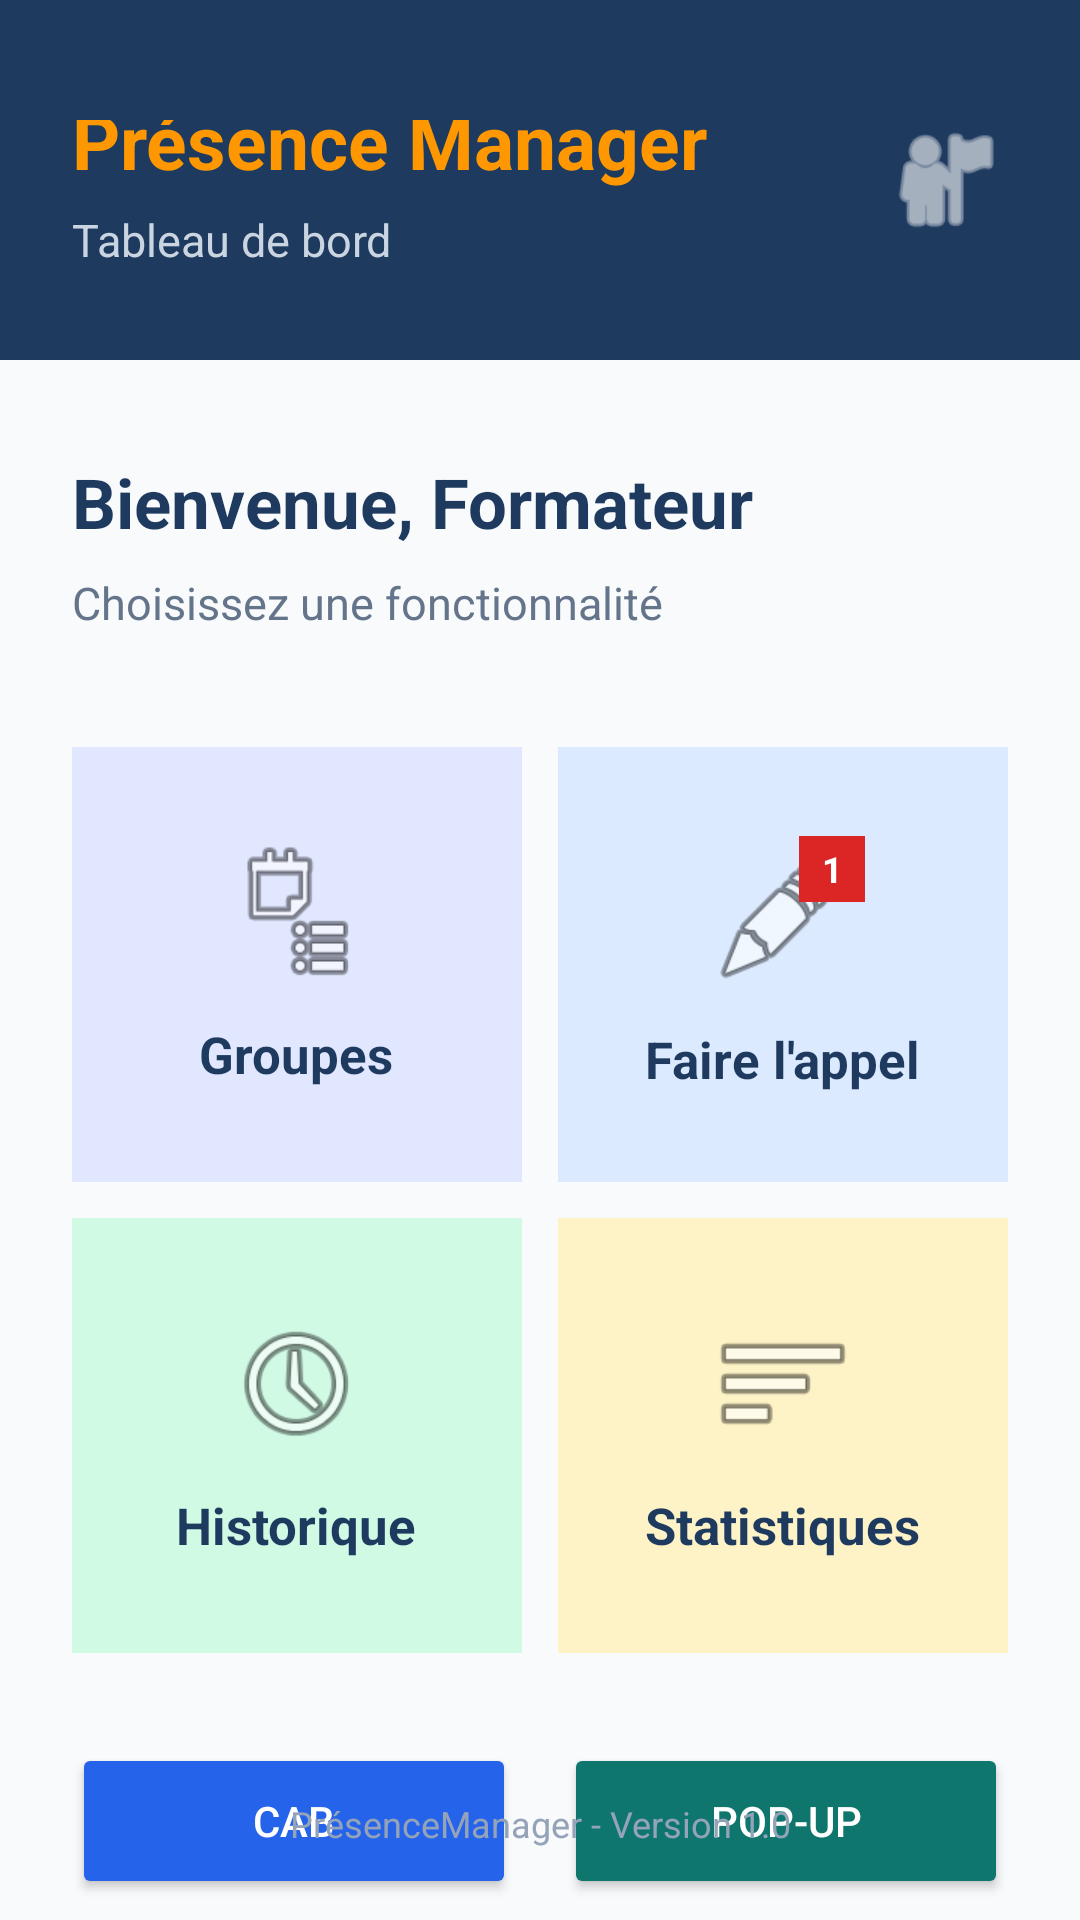

This screen was rendered from an Android layout file. Write that file and the resources it references.
<!-- AndroidManifest.xml: application theme Theme.PresenceManager -->
<!-- res/layout/activity_dashboard.xml -->
<?xml version="1.0" encoding="utf-8"?>
<androidx.constraintlayout.widget.ConstraintLayout
    xmlns:android="http://schemas.android.com/apk/res/android"
    xmlns:app="http://schemas.android.com/apk/res-auto"
    android:id="@+id/layoutDashboard"
    android:layout_width="match_parent"
    android:layout_height="match_parent"
    android:background="#F8FAFC">

    
    <RelativeLayout
        android:id="@+id/layoutHeader"
        android:layout_width="0dp"
        android:layout_height="wrap_content"
        android:minHeight="120dp"
        android:background="#1E3A5F"
        android:paddingStart="24dp"
        android:paddingEnd="24dp"
        android:paddingTop="40dp"
        android:paddingBottom="12dp"
        app:layout_constraintTop_toTopOf="parent"
        app:layout_constraintStart_toStartOf="parent"
        app:layout_constraintEnd_toEndOf="parent">

        <LinearLayout
            android:id="@+id/layoutHeaderText"
            android:layout_width="wrap_content"
            android:layout_height="wrap_content"
            android:orientation="vertical"
            android:layout_alignParentStart="true"
            android:layout_centerVertical="true">

            <TextView
                android:id="@+id/txtAppName"
                android:layout_width="wrap_content"
                android:layout_height="wrap_content"
                android:text="Présence Manager"
                android:textColor="#FF9800"
                android:textSize="25sp"
                android:textStyle="bold"/>

            <TextView
                android:id="@+id/txtSubtitle"
                android:layout_width="wrap_content"
                android:layout_height="wrap_content"
                android:layout_marginTop="6dp"
                android:text="Tableau de bord"
                android:textColor="#CBD5E1"
                android:textSize="15sp"/>
        </LinearLayout>

        <ImageView
            android:id="@+id/imgProfil"
            android:layout_width="42dp"
            android:layout_height="42dp"
            android:layout_alignParentEnd="true"
            android:layout_centerVertical="true"
            android:src="@android:drawable/ic_menu_myplaces"
            android:contentDescription="Profil"
            app:tint="#FFFFFF"/>

    </RelativeLayout>

    
    <TextView
        android:id="@+id/txtBienvenue"
        android:layout_width="wrap_content"
        android:layout_height="wrap_content"
        android:layout_marginStart="24dp"
        android:layout_marginTop="32dp"
        android:text="Bienvenue, Formateur"
        android:textColor="#1E3A5F"
        android:textSize="23sp"
        android:textStyle="bold"
        app:layout_constraintTop_toBottomOf="@id/layoutHeader"
        app:layout_constraintStart_toStartOf="parent"/>

    <TextView
        android:id="@+id/txtInstruction"
        android:layout_width="wrap_content"
        android:layout_height="wrap_content"
        android:layout_marginStart="24dp"
        android:layout_marginTop="8dp"
        android:text="Choisissez une fonctionnalité"
        android:textColor="#64748B"
        android:textSize="15sp"
        app:layout_constraintTop_toBottomOf="@id/txtBienvenue"
        app:layout_constraintStart_toStartOf="parent"/>

    
    <GridLayout
        android:id="@+id/gridFonctionnalites"
        android:layout_width="0dp"
        android:layout_height="wrap_content"
        android:layout_marginTop="32dp"
        android:layout_marginStart="18dp"
        android:layout_marginEnd="18dp"
        android:columnCount="2"
        android:rowCount="2"
        app:layout_constraintTop_toBottomOf="@id/txtInstruction"
        app:layout_constraintStart_toStartOf="parent"
        app:layout_constraintEnd_toEndOf="parent">

        
        <LinearLayout
            android:id="@+id/cardGroupes"
            android:layout_width="0dp"
            android:layout_height="145dp"
            android:layout_columnWeight="1"
            android:layout_margin="6dp"
            android:padding="12dp"
            android:gravity="center"
            android:orientation="vertical"
            android:background="#E0E7FF">

            <ImageView
                android:layout_width="48dp"
                android:layout_height="48dp"
                android:src="@android:drawable/ic_menu_agenda"
                android:contentDescription="Groupes"/>

            <TextView
                android:layout_width="wrap_content"
                android:layout_height="wrap_content"
                android:layout_marginTop="12dp"
                android:text="Groupes"
                android:textColor="#1E3A5F"
                android:textSize="17sp"
                android:textStyle="bold"/>
        </LinearLayout>

        
        <LinearLayout
            android:id="@+id/cardAppel"
            android:layout_width="0dp"
            android:layout_height="145dp"
            android:layout_columnWeight="1"
            android:layout_margin="6dp"
            android:padding="12dp"
            android:gravity="center"
            android:orientation="vertical"
            android:background="#DBEAFE">

            <FrameLayout
                android:id="@+id/frameAppel"
                android:layout_width="55dp"
                android:layout_height="55dp">

                <ImageView
                    android:layout_width="48dp"
                    android:layout_height="48dp"
                    android:layout_gravity="center"
                    android:src="@android:drawable/ic_menu_edit"
                    android:contentDescription="Faire l'appel"/>

                <TextView
                    android:id="@+id/txtBadge"
                    android:layout_width="22dp"
                    android:layout_height="22dp"
                    android:layout_gravity="top|end"
                    android:background="#DC2626"
                    android:gravity="center"
                    android:text="1"
                    android:textColor="#FFFFFF"
                    android:textSize="12sp"
                    android:textStyle="bold"/>
            </FrameLayout>

            <TextView
                android:layout_width="wrap_content"
                android:layout_height="wrap_content"
                android:layout_marginTop="8dp"
                android:text="Faire l'appel"
                android:textColor="#1E3A5F"
                android:textSize="17sp"
                android:textStyle="bold"/>
        </LinearLayout>

        
        <LinearLayout
            android:id="@+id/cardHistorique"
            android:layout_width="0dp"
            android:layout_height="145dp"
            android:layout_columnWeight="1"
            android:layout_margin="6dp"
            android:padding="12dp"
            android:gravity="center"
            android:orientation="vertical"
            android:background="#D1FAE5">

            <ImageView
                android:layout_width="48dp"
                android:layout_height="48dp"
                android:src="@android:drawable/ic_menu_recent_history"
                android:contentDescription="Historique"/>

            <TextView
                android:layout_width="wrap_content"
                android:layout_height="wrap_content"
                android:layout_marginTop="12dp"
                android:text="Historique"
                android:textColor="#1E3A5F"
                android:textSize="17sp"
                android:textStyle="bold"/>
        </LinearLayout>

        
        <LinearLayout
            android:id="@+id/cardStatistiques"
            android:layout_width="0dp"
            android:layout_height="145dp"
            android:layout_columnWeight="1"
            android:layout_margin="6dp"
            android:padding="12dp"
            android:gravity="center"
            android:orientation="vertical"
            android:background="#FEF3C7">

            <ImageView
                android:layout_width="48dp"
                android:layout_height="48dp"
                android:src="@android:drawable/ic_menu_sort_by_size"
                android:contentDescription="Statistiques"/>

            <TextView
                android:layout_width="wrap_content"
                android:layout_height="wrap_content"
                android:layout_marginTop="12dp"
                android:text="Statistiques"
                android:textColor="#1E3A5F"
                android:textSize="17sp"
                android:textStyle="bold"/>




        </LinearLayout>



    </GridLayout>

    <LinearLayout
        android:id="@+id/layoutActions"
        android:layout_width="0dp"
        android:layout_height="wrap_content"
        android:orientation="horizontal"
        android:layout_marginTop="24dp"
        android:layout_marginStart="24dp"
        android:layout_marginEnd="24dp"
        app:layout_constraintTop_toBottomOf="@id/gridFonctionnalites"
        app:layout_constraintStart_toStartOf="parent"
        app:layout_constraintEnd_toEndOf="parent">

        <Button
            android:id="@+id/btnCab"
            android:layout_width="0dp"
            android:layout_height="52dp"
            android:layout_weight="1"
            android:layout_marginEnd="8dp"
            android:text="CAB"
            android:textColor="#FFFFFF"
            android:backgroundTint="#2563EB" />

        <Button
            android:id="@+id/btnPopup"
            android:layout_width="0dp"
            android:layout_height="52dp"
            android:layout_weight="1"
            android:layout_marginStart="8dp"
            android:text="Pop-up"
            android:textColor="#FFFFFF"
            android:backgroundTint="#0F766E" />
    </LinearLayout>

    
    <TextView
        android:id="@+id/txtFooterDashboard"
        android:layout_width="wrap_content"
        android:layout_height="wrap_content"
        android:layout_marginBottom="24dp"
        android:text="PrésenceManager - Version 1.0"
        android:textColor="#94A3B8"
        android:textSize="12sp"
        app:layout_constraintBottom_toBottomOf="parent"
        app:layout_constraintStart_toStartOf="parent"
        app:layout_constraintEnd_toEndOf="parent"/>


</androidx.constraintlayout.widget.ConstraintLayout>
<!-- resources referenced by this layout -->
<resources>
  <style name="Theme.PresenceManager" parent="Base.Theme.PresenceManager" />
  <style name="Base.Theme.PresenceManager" parent="Theme.Material3.DayNight.NoActionBar">
          
          
      </style>
</resources>
